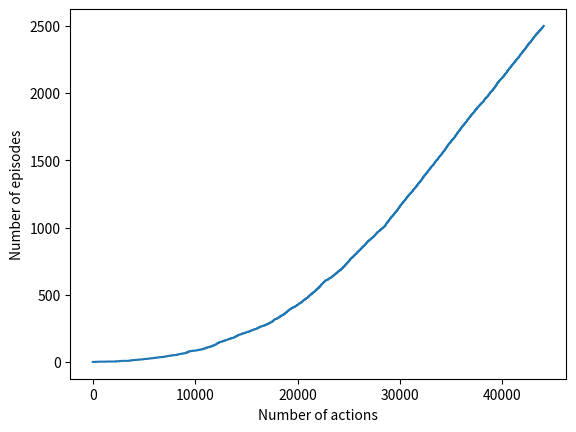
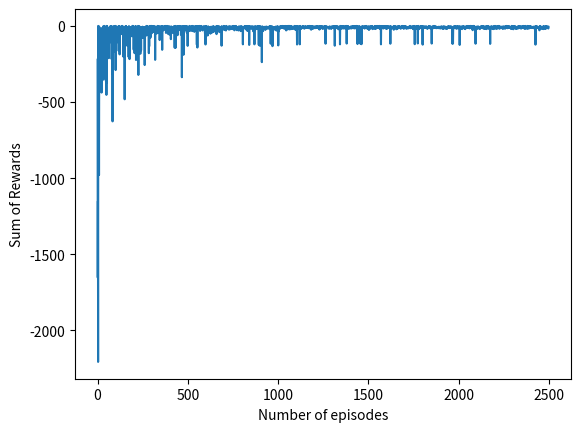

Write the Python code that produced these figures, in order.
import numpy as np
from collections import defaultdict
import random
from matplotlib import pyplot as plt

states = []
for i in range(4):
    for j in range(12):
        states.append((i, j))

valid_states = states.copy()
cliff_states = []
start_state = (3, 0)
goal_state = (3, 11)

for j in range(1, 11):
    valid_states.remove((3, j))
    cliff_states.append((3, j))

actions = {0: (-1, 0), 1: (0, 1), 2: (1, 0), 3: (0, -1)}
actions_rev = {0: "AU", 1: "AR", 2: "AD", 3: "AL"} 

def choose_action(q, s, epsilon):
    x = np.array(q[s])
    a_star = list(np.argwhere(x == max(x)).flatten())
    prob = np.random.uniform()
    if prob < epsilon:
        return random.sample([0, 1, 2, 3], 1)[0]
    else:
        return random.sample(a_star, 1)[0]

def observe(s, a):
    dir = actions[a]
    next_state = (s[0]+dir[0], s[1]+dir[1])
    reward = -1
    # hits boundary, stays in the same state
    if next_state[0] < 0 or next_state[0] > 3 or next_state[1] < 0 or next_state[1] > 11:
        next_state = s
    # falls into cliff, goes back to start state, reward = -100
    if next_state in cliff_states:
        next_state = start_state
        reward = -100
    # if reward == -100:
        # print(s, a, next_state, reward)
    return next_state, reward

def get_x(s, a, rows = 4, columns = 12, actions = 4):
    x = np.zeros((rows * columns * actions))
    index = s[0]*(columns * actions) + s[1]*actions + a
    if s != goal_state:
        x[index] = 1
    return x

def true_online_sarsa(gamma, alpha, lam, epsilon, max_iters, rows = 4, columns = 12, actions = 4):
    iters = 1
    q = np.zeros((rows, columns, actions)) # q -> [["AU", "AR", "AD", "AL"]], 0 - AU 1 - AR, 2 - AD, 3 - AL 
    w = np.random.rand((rows * columns * actions))
    episodes_time = []
    sum_of_rewards = []
    while True:
        if iters == max_iters:
            break
        # if (iters % 2000) == 0 and epsilon > 0.10:
        #     epsilon -= 0.05
        #     print(epsilon)
        # epsilon = min(epsilon, 20*epsilon/iters)
        # start an episode
        s = random.sample(valid_states, 1)[0]
        a = choose_action(q, s, epsilon)
        x = get_x(s, a)
        Q_old = 0
        z = np.zeros((rows * columns * actions))
        episodes_time.append(iters)
        sum_r = 0
        while s != goal_state:
            # print(s)
            episodes_time.append(iters)
            next_state, reward = observe(s, a)
            sum_r += reward
            next_action = choose_action(q, next_state, epsilon)
            next_x = get_x(next_state, next_action)
            # print("x_shape: ")
            # print(x.shape)
            # print("w shape: ")
            # print(w.shape)
            Q = np.dot(w, x)
            next_Q = np.dot(w, next_x)
            # print("Q': " + str(next_Q))
            q[next_state[0]][next_state[1]][next_action] = next_Q 
            delta = reward + gamma * next_Q - Q
            z = gamma * lam * z + (1 - alpha * gamma * lam * (z.T) * x) * x
            w += alpha * (delta + Q - Q_old) * z - alpha * (Q - Q_old) * x
            Q_old = next_Q
            x = next_x
            a = next_action
            s = next_state
            # print(q)
            # q[s[0]][s[1]][a] += alpha * (reward + gamma * q[next_state[0]][next_state[1]][next_action] - q[s[0]][s[1]][a])
        # print("goal state reached yaay!")
        iters += 1
        sum_of_rewards.append(sum_r)

    return q, iters, episodes_time, sum_of_rewards

def get_greedy_pi(q):
    pi = {}
    for state in valid_states:
        pi[state] = np.argmax(q[state])
    return pi

def get_pi(q, rows = 4, columns = 12):
    pi = {}
    for i in range(rows):
        for j in range(columns):
            state = (i, j)
            x = q[state]
            a_star = np.argwhere(x == max(x)).flatten()
            new_pi_sa = []
            prob_a_star = ((1 - epsilon) / len(a_star)) + (epsilon / 4)
            prob_o = epsilon / 4
            for a in range(4):
                if a in a_star:
                    new_pi_sa.append(prob_a_star)
                else:
                    new_pi_sa.append(prob_o)
            pi[state] = [["AU", "AR", "AD", "AL"], new_pi_sa]
    return pi

def get_v(q, pi, rows = 4, columns = 12):
    v = np.zeros((rows, columns))
    for i in range(rows):
        for j in range(columns):
            state = (i, j)
            probs = pi[state][1]
            q_s = q[state]
            for k in range(4):
                v[i][j] += probs[k] * q_s[k]
    return v

def print_v(v):
    (rows, cols) = v.shape
    for i in range(rows):
        print("\t".join([str(round(v[i][j], 4)) for j in range(cols)]))

def print_policy(pi, rows = 4, columns = 12):
    # {0: "AU", 1: "AR", 2: "AD", 3: "AL"} 
    for i in range(rows):
        l = []
        for j in range(columns):
            state = (i, j)
            if state == goal_state:
                l.append('G')
            elif state in cliff_states:
                l.append(' ')
            elif pi[state] == 0:
                l.append("\u2191")
            elif pi[state] == 1:
                l.append("\u2192")
            elif pi[state] == 2:
                l.append("\u2193")
            else:
                l.append("\u2190")
        print("\t".join(l))


# gamma = 0.90
# alpha = 0.1
# epsilon = 0.1
# lam = 0.1

# q, iters = true_online_sarsa(gamma, alpha, lam, epsilon, v_star, 1000)
# est_pi = get_greedy_pi(q)
# print_policy(est_pi)
# print_v(get_v(q, get_pi(q)))

gamma = 0.90
alpha = 0.05
epsilon = 0.1
lam = 0.05


# q, iters, to_plot = true_online_sarsa(gamma, alpha, lam, epsilon, 10000)
# pi = get_greedy_pi(q)
# print_policy(pi)
# print(get_pi(q))

# gamma = 0.90
# alpha = 0.05
# epsilon = 0.1
# lam = 0.08

min_actions = 10000000
min_episodes = 10000000
a_ep_plots = []
sum_of_rewards = []
qs = []
for i in range(1):
    print(i)
    q, iters, a_ep, sum_of_reward = true_online_sarsa(gamma, alpha, lam, epsilon, 2500)
    print(iters)
    qs.append(q)
    min_actions = min(min_actions, len(a_ep))
    a_ep_plots.append(a_ep)
    min_episodes = min(min_episodes, len(sum_of_reward))
    sum_of_rewards.append(sum_of_reward)

plot_data_1 = []
plot_data_2 = []

for plot in a_ep_plots:
    plot_data_1.append(plot[:min_actions])

for plot in sum_of_rewards:
    plot_data_2.append(plot[:min_episodes])

avg_q = np.mean(qs, axis = 0)
pi = get_greedy_pi(avg_q)
print_policy(pi)
v_est = get_v(avg_q, get_pi(avg_q))
print("Estimated V: ")
print_v(v_est)
plt.figure(0)
plt.plot(np.mean(np.array(plot_data_1), axis = 0))
plt.xlabel("Number of actions")
plt.ylabel("Number of episodes")
plt.figure(1)
plt.plot(np.mean(np.array(plot_data_2), axis = 0))
plt.xlabel("Number of episodes")
plt.ylabel("Sum of Rewards")
plt.show()
